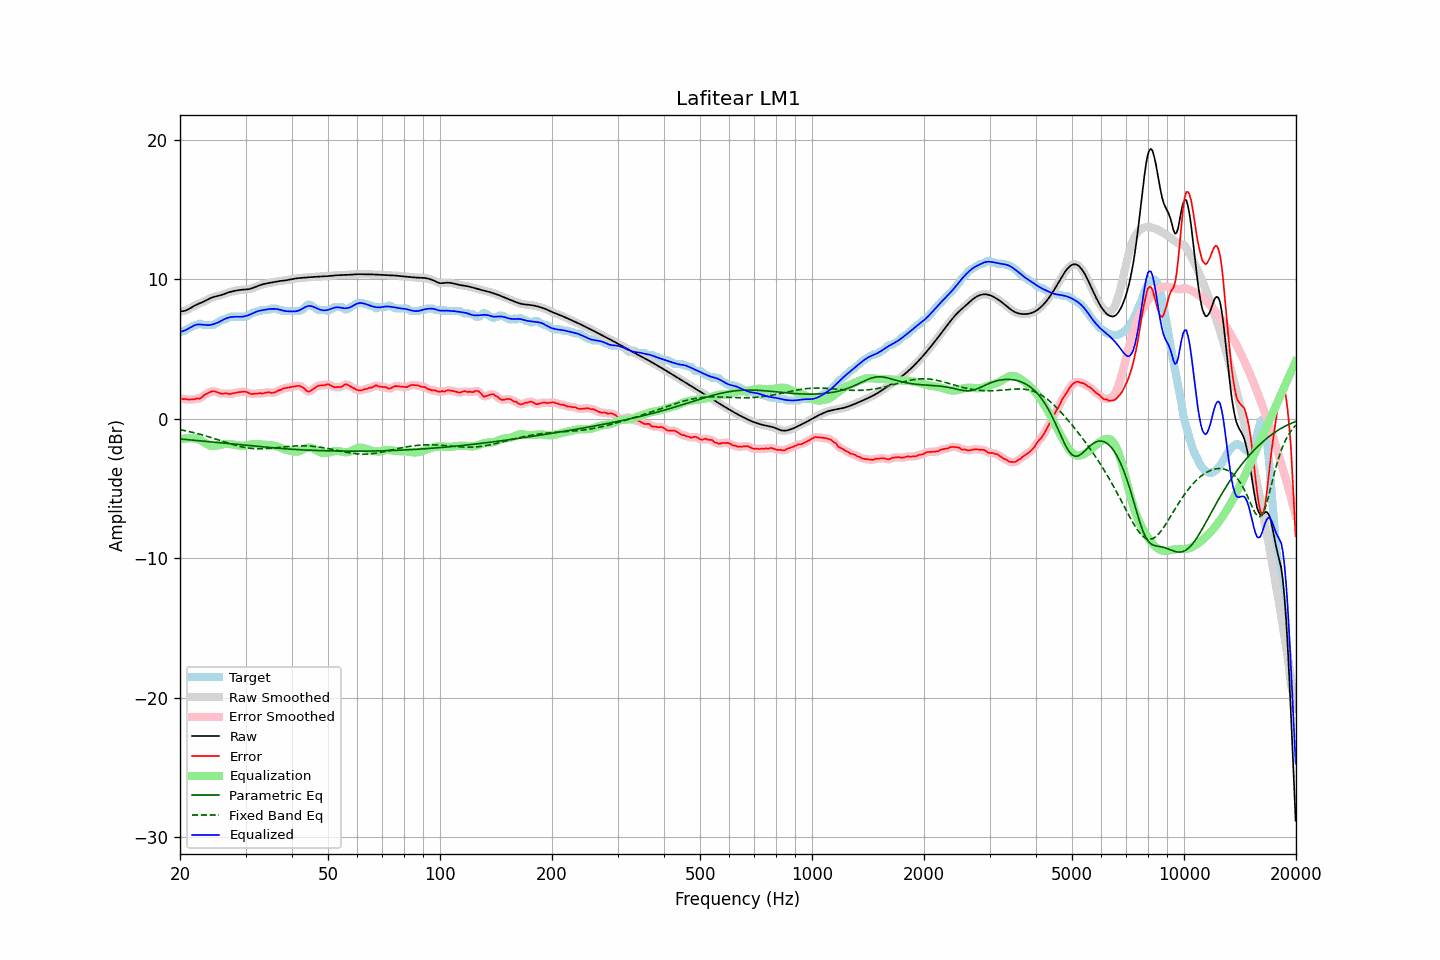

The table this chart was drawn from, first rows:
frequency, raw, error, smoothed, error_smoothed, equalization, parametric_eq, fixed_band_eq, equalized_raw, equalized_smoothed, target
20.00, 7.70, 1.48, 7.70, 1.47, -1.48, -1.44, -0.77, 6.22, 6.22, 6.22
20.20, 7.71, 1.44, 7.71, 1.45, -1.45, -1.45, -0.80, 6.26, 6.26, 6.27
20.40, 7.73, 1.41, 7.72, 1.43, -1.43, -1.46, -0.82, 6.30, 6.30, 6.32
20.61, 7.75, 1.43, 7.75, 1.41, -1.41, -1.47, -0.84, 6.34, 6.34, 6.32
20.81, 7.79, 1.40, 7.79, 1.40, -1.40, -1.48, -0.87, 6.40, 6.40, 6.39
21.02, 7.85, 1.39, 7.85, 1.39, -1.39, -1.50, -0.89, 6.46, 6.46, 6.46
21.23, 7.91, 1.38, 7.91, 1.39, -1.39, -1.51, -0.92, 6.52, 6.52, 6.53
21.44, 7.98, 1.40, 7.98, 1.39, -1.39, -1.52, -0.95, 6.59, 6.59, 6.58
21.66, 8.05, 1.41, 8.04, 1.40, -1.39, -1.53, -0.97, 6.65, 6.65, 6.64
21.87, 8.11, 1.40, 8.11, 1.42, -1.40, -1.54, -1.00, 6.71, 6.70, 6.71
22.09, 8.17, 1.45, 8.17, 1.43, -1.43, -1.55, -1.03, 6.74, 6.74, 6.72
22.31, 8.22, 1.46, 8.22, 1.44, -1.46, -1.56, -1.06, 6.76, 6.76, 6.76
22.54, 8.27, 1.45, 8.27, 1.47, -1.50, -1.57, -1.09, 6.77, 6.77, 6.82
22.76, 8.32, 1.50, 8.32, 1.52, -1.55, -1.58, -1.12, 6.77, 6.77, 6.82
22.99, 8.36, 1.59, 8.37, 1.59, -1.61, -1.60, -1.16, 6.75, 6.75, 6.77
23.22, 8.42, 1.70, 8.42, 1.68, -1.68, -1.61, -1.19, 6.74, 6.74, 6.72
23.45, 8.48, 1.76, 8.48, 1.76, -1.75, -1.62, -1.22, 6.73, 6.73, 6.72
23.69, 8.54, 1.82, 8.54, 1.83, -1.82, -1.63, -1.26, 6.72, 6.72, 6.72
23.92, 8.60, 1.88, 8.60, 1.88, -1.88, -1.64, -1.29, 6.72, 6.72, 6.72
24.16, 8.65, 1.94, 8.65, 1.94, -1.92, -1.65, -1.33, 6.73, 6.73, 6.72
24.40, 8.70, 1.98, 8.70, 1.97, -1.94, -1.66, -1.36, 6.76, 6.76, 6.72
24.65, 8.74, 1.98, 8.74, 1.98, -1.94, -1.67, -1.40, 6.80, 6.80, 6.76
24.89, 8.77, 1.95, 8.77, 1.96, -1.93, -1.69, -1.44, 6.84, 6.84, 6.82
25.14, 8.80, 1.92, 8.80, 1.92, -1.92, -1.70, -1.48, 6.88, 6.88, 6.88
25.39, 8.82, 1.87, 8.83, 1.87, -1.90, -1.71, -1.51, 6.93, 6.93, 6.95
25.65, 8.85, 1.82, 8.86, 1.83, -1.87, -1.72, -1.55, 6.99, 6.99, 7.03
25.91, 8.89, 1.79, 8.89, 1.81, -1.84, -1.73, -1.59, 7.05, 7.05, 7.09
26.16, 8.93, 1.81, 8.93, 1.82, -1.82, -1.74, -1.63, 7.11, 7.11, 7.12
26.43, 8.97, 1.85, 8.97, 1.82, -1.80, -1.75, -1.67, 7.17, 7.17, 7.12
26.69, 9.01, 1.82, 9.01, 1.82, -1.80, -1.76, -1.70, 7.22, 7.22, 7.19
26.96, 9.06, 1.80, 9.05, 1.80, -1.80, -1.77, -1.74, 7.25, 7.25, 7.26
27.23, 9.09, 1.77, 9.09, 1.79, -1.81, -1.79, -1.78, 7.28, 7.28, 7.32
27.50, 9.12, 1.80, 9.12, 1.80, -1.82, -1.80, -1.81, 7.30, 7.30, 7.32
27.77, 9.15, 1.83, 9.15, 1.83, -1.84, -1.81, -1.85, 7.31, 7.31, 7.32
28.05, 9.18, 1.86, 9.18, 1.86, -1.85, -1.82, -1.88, 7.32, 7.32, 7.32
28.33, 9.20, 1.88, 9.20, 1.88, -1.88, -1.83, -1.91, 7.32, 7.32, 7.32
28.62, 9.22, 1.90, 9.22, 1.90, -1.90, -1.84, -1.94, 7.32, 7.32, 7.32
28.90, 9.24, 1.92, 9.24, 1.92, -1.92, -1.85, -1.97, 7.32, 7.32, 7.32
29.19, 9.25, 1.93, 9.25, 1.93, -1.93, -1.86, -2.00, 7.32, 7.32, 7.32
29.48, 9.26, 1.94, 9.26, 1.95, -1.93, -1.87, -2.02, 7.33, 7.33, 7.32
29.78, 9.27, 1.95, 9.27, 1.95, -1.92, -1.89, -2.05, 7.35, 7.35, 7.32
30.08, 9.28, 1.94, 9.28, 1.93, -1.90, -1.90, -2.07, 7.37, 7.37, 7.33
30.38, 9.29, 1.89, 9.29, 1.89, -1.88, -1.91, -2.09, 7.41, 7.41, 7.39
30.68, 9.31, 1.84, 9.31, 1.84, -1.86, -1.92, -2.10, 7.45, 7.45, 7.46
30.99, 9.33, 1.80, 9.33, 1.80, -1.84, -1.93, -2.12, 7.50, 7.50, 7.54
31.30, 9.37, 1.77, 9.37, 1.79, -1.82, -1.94, -2.13, 7.55, 7.55, 7.60
31.61, 9.41, 1.79, 9.41, 1.79, -1.80, -1.95, -2.14, 7.61, 7.61, 7.62
31.93, 9.46, 1.81, 9.46, 1.80, -1.80, -1.96, -2.14, 7.66, 7.66, 7.64
32.24, 9.50, 1.80, 9.50, 1.82, -1.80, -1.97, -2.15, 7.70, 7.70, 7.71
32.57, 9.55, 1.83, 9.55, 1.82, -1.81, -1.98, -2.15, 7.74, 7.74, 7.72
32.89, 9.59, 1.85, 9.59, 1.82, -1.83, -1.99, -2.15, 7.76, 7.76, 7.74
33.22, 9.63, 1.81, 9.63, 1.83, -1.84, -2.00, -2.15, 7.78, 7.78, 7.82
33.55, 9.66, 1.84, 9.66, 1.84, -1.85, -2.01, -2.14, 7.80, 7.80, 7.82
33.89, 9.69, 1.87, 9.69, 1.87, -1.86, -2.02, -2.14, 7.83, 7.83, 7.82
34.23, 9.71, 1.89, 9.71, 1.90, -1.86, -2.04, -2.13, 7.85, 7.85, 7.82
34.57, 9.73, 1.92, 9.73, 1.90, -1.87, -2.05, -2.12, 7.86, 7.86, 7.82
34.92, 9.76, 1.89, 9.76, 1.89, -1.88, -2.06, -2.11, 7.88, 7.88, 7.86
35.27, 9.78, 1.86, 9.78, 1.88, -1.89, -2.07, -2.10, 7.88, 7.88, 7.92
35.62, 9.80, 1.88, 9.80, 1.87, -1.91, -2.08, -2.09, 7.89, 7.89, 7.92
35.97, 9.82, 1.90, 9.82, 1.91, -1.94, -2.09, -2.08, 7.88, 7.88, 7.92
... 635 more rows
